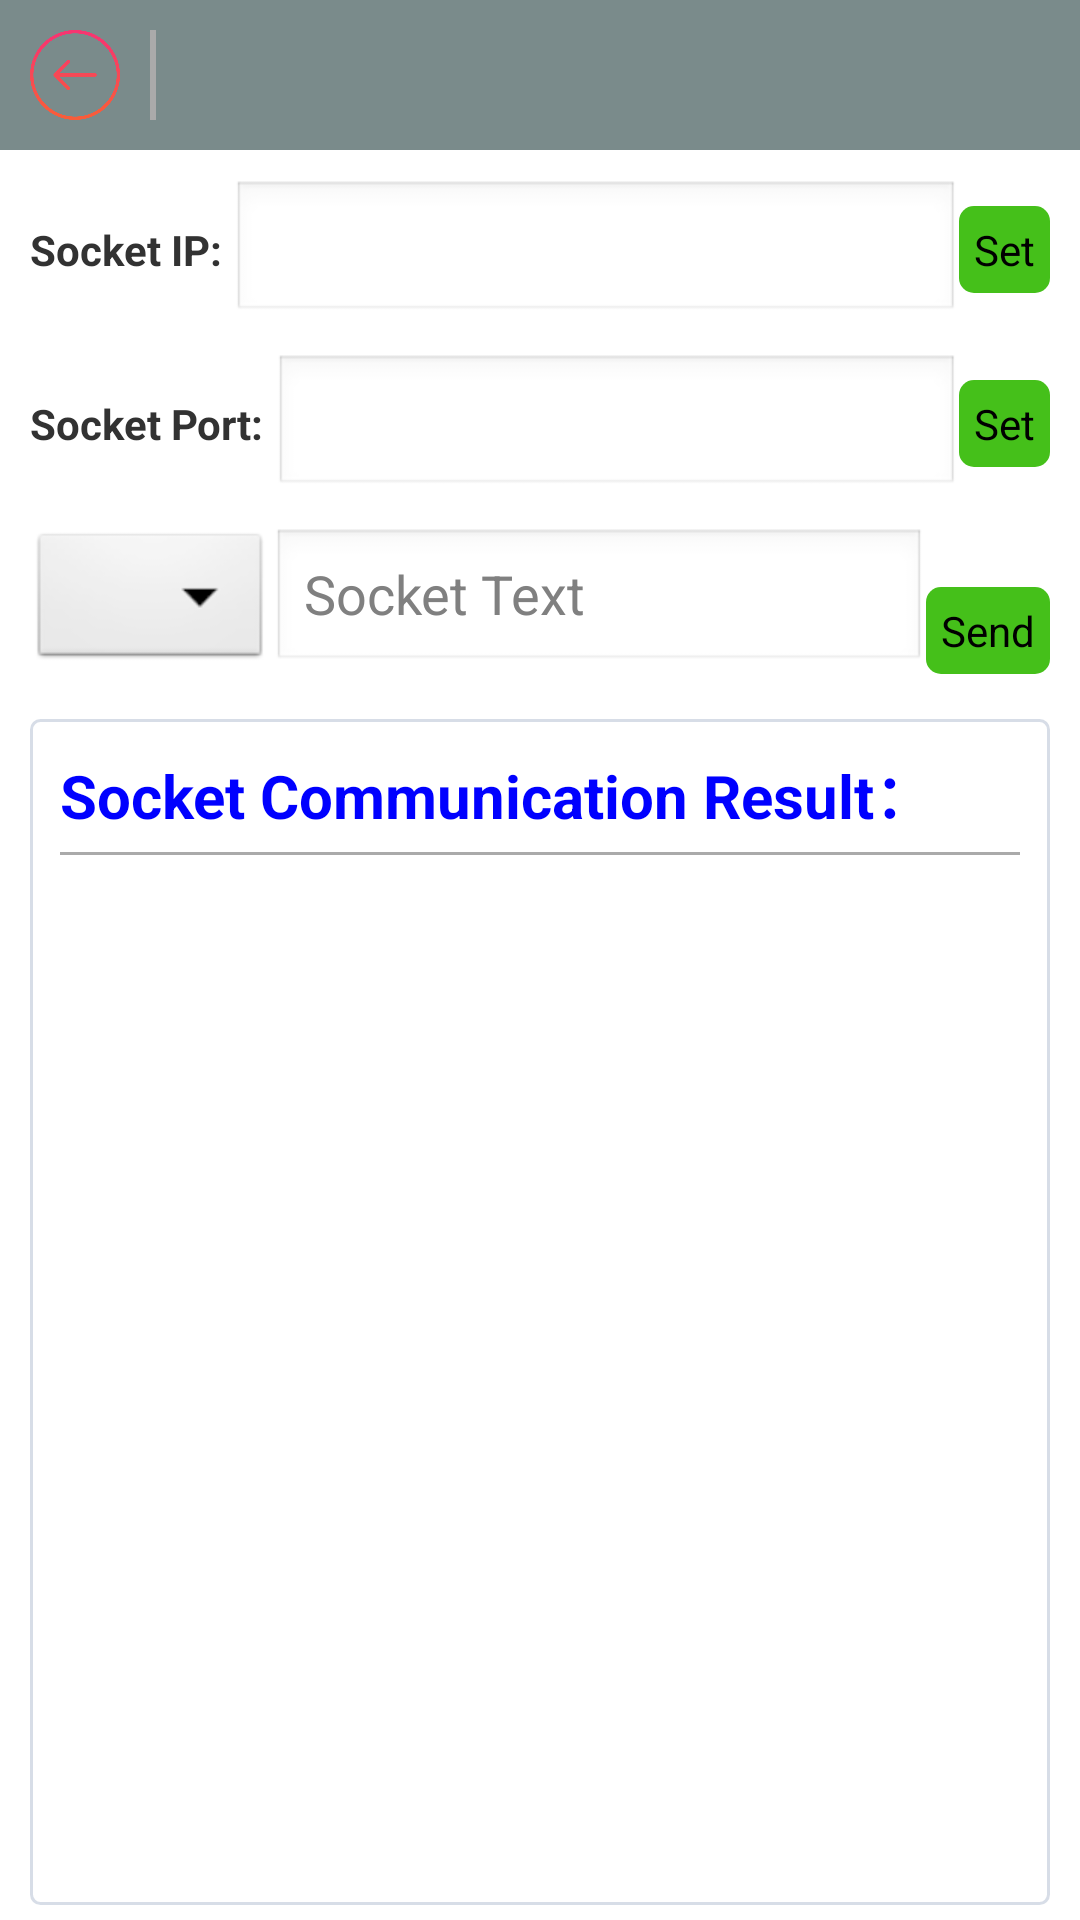

Layout XML and referenced resources for this Android screen:
<!-- AndroidManifest.xml: application theme AppTheme -->
<!-- res/layout/activity_socket.xml -->
<?xml version="1.0" encoding="utf-8"?>
<LinearLayout xmlns:android="http://schemas.android.com/apk/res/android"
    android:layout_width="match_parent"
    android:layout_height="match_parent"
    android:orientation="vertical" >

    <include layout="@layout/sub_layout_top" />

    <LinearLayout
        android:layout_width="match_parent"
        android:layout_height="wrap_content"
        android:layout_margin="10dp"
        android:orientation="vertical" >

        <LinearLayout
            android:layout_width="match_parent"
            android:layout_height="wrap_content"
            android:focusableInTouchMode="true"
            android:orientation="horizontal" >

            <TextView
                android:layout_width="wrap_content"
                android:layout_height="wrap_content"
                android:text="Socket IP: "
                android:textStyle="bold" />

            <EditText
                android:id="@+id/et_SocketIp"
                android:layout_width="0dp"
                android:layout_height="wrap_content"
                android:layout_weight="1"
                android:digits="1234567890."
                android:maxLength="15"
                android:singleLine="true" />

            <Button
                android:id="@+id/btn_SetSocketIp"
                android:layout_width="wrap_content"
                android:layout_height="wrap_content"
                android:background="@drawable/button_shap"
                android:text="Set" />
        </LinearLayout>

        <LinearLayout
            android:layout_width="match_parent"
            android:layout_height="wrap_content"
            android:layout_marginTop="10dp"
            android:orientation="horizontal" >

            <TextView
                android:layout_width="wrap_content"
                android:layout_height="wrap_content"
                android:text="Socket Port: "
                android:textStyle="bold" />

            <EditText
                android:id="@+id/et_SocketPort"
                android:layout_width="0dp"
                android:layout_height="wrap_content"
                android:layout_weight="1"
                android:digits="1234567890"
                android:maxLength="5"
                android:singleLine="true" />

            <Button
                android:id="@+id/btn_SetSocketPort"
                android:layout_width="wrap_content"
                android:layout_height="wrap_content"
                android:background="@drawable/button_shap"
                android:text="Set" />
        </LinearLayout>
    </LinearLayout>

    <RelativeLayout
        android:layout_width="match_parent"
        android:layout_height="wrap_content"
        android:layout_marginLeft="10dp"
        android:layout_marginRight="10dp"
        android:orientation="horizontal" >

        <Spinner
            android:id="@+id/sp_SocketDataType"
            android:layout_width="wrap_content"
            android:layout_height="wrap_content"
            android:layout_alignParentLeft="true" />

        <FrameLayout
            android:layout_width="wrap_content"
            android:layout_height="wrap_content"
            android:layout_alignBottom="@id/sp_SocketDataType"
            android:layout_toLeftOf="@+id/btn_SendSocket"
            android:layout_toRightOf="@id/sp_SocketDataType"
            android:layout_weight="1" >

            <EditText
                android:id="@+id/et_SocketDataText"
                android:layout_width="match_parent"
                android:layout_height="match_parent"
                android:hint="Socket Text" />

            <Spinner
                android:id="@+id/sp_SocketDataImageFrom"
                android:layout_width="match_parent"
                android:layout_height="wrap_content"
                android:gravity="center_horizontal"
                android:visibility="invisible" />
        </FrameLayout>

        <Button
            android:id="@+id/btn_SendSocket"
            android:layout_width="wrap_content"
            android:layout_height="wrap_content"
            android:layout_alignBottom="@id/sp_SocketDataType"
            android:layout_alignParentRight="true"
            android:background="@drawable/button_shap"
            android:text="Send" />
    </RelativeLayout>

    <LinearLayout
        android:layout_width="match_parent"
        android:layout_height="0dp"
        android:layout_marginLeft="10dp"
        android:layout_marginRight="10dp"
        android:layout_marginTop="10dp"
        android:layout_weight="1"
        android:orientation="vertical" >

        <ImageView
            android:id="@+id/iv_SocketImage"
            android:layout_width="match_parent"
            android:layout_height="0dp"
            android:layout_weight="1"
            android:visibility="gone" />

        <LinearLayout
            android:layout_width="match_parent"
            android:layout_height="0dp"
            android:layout_marginBottom="5dp"
            android:layout_marginTop="5dp"
            android:layout_weight="1"
            android:background="@drawable/edittext_shap"
            android:orientation="vertical"
            android:padding="10dp" >

            <TextView
                android:layout_width="match_parent"
                android:layout_height="wrap_content"
                android:text="Socket Communication Result："
                android:textColor="#0000ff"
                android:textSize="20sp"
                android:textStyle="bold" />

            <View
                android:layout_width="match_parent"
                android:layout_height="1dp"
                android:layout_marginTop="5dp"
                android:background="#aaaaaa" />

            <ScrollView
                android:layout_width="match_parent"
                android:layout_height="0dp"
                android:layout_marginTop="10dp"
                android:layout_weight="1" >

                <TextView
                    android:id="@+id/tv_SocketResult"
                    android:layout_width="match_parent"
                    android:layout_height="match_parent" />
            </ScrollView>
        </LinearLayout>
    </LinearLayout>

</LinearLayout>
<!-- res/layout/sub_layout_top.xml (included above) -->
<?xml version="1.0" encoding="utf-8"?>
<RelativeLayout xmlns:android="http://schemas.android.com/apk/res/android"
    android:layout_width="match_parent"
    android:layout_height="wrap_content"
    android:background="#7A8B8B" >

    <LinearLayout
        android:layout_width="wrap_content"
        android:layout_height="wrap_content"
        android:layout_alignParentLeft="true" >

        <ImageButton
            android:id="@+id/ib_Return"
            android:layout_width="30dp"
            android:layout_height="30dp"
            android:layout_margin="10dp"
            android:background="@android:color/transparent"
            android:scaleType="fitXY"
            android:src="@drawable/btn_return" />

        <View
            android:layout_width="2dp"
            android:layout_height="30dp"
            android:layout_gravity="center"
            android:background="@android:color/darker_gray" />

        <TextView
            android:id="@+id/activity_Text"
            android:layout_width="wrap_content"
            android:layout_height="wrap_content"
            android:layout_gravity="center"
            android:layout_margin="10dp"
            android:textStyle="bold" />
    </LinearLayout>

    <LinearLayout
        android:layout_width="wrap_content"
        android:layout_height="wrap_content"
        android:layout_alignParentRight="true"
        android:layout_centerVertical="true"
        android:orientation="horizontal" >

        <TextView
            android:id="@+id/tv_SubTopText"
            android:layout_width="wrap_content"
            android:layout_height="match_parent"
            android:layout_marginBottom="10dp"
            android:layout_marginRight="10dp"
            android:textColor="@android:color/holo_blue_light"
            android:layout_marginTop="10dp"
            android:clickable="true"
            android:gravity="center_vertical"
            android:visibility="gone" />

        <ImageButton
            android:id="@+id/ib_Save"
            android:layout_width="30dp"
            android:layout_height="30dp"
            android:layout_marginBottom="10dp"
            android:layout_marginRight="10dp"
            android:layout_marginTop="10dp"
            android:background="@android:color/transparent"
            android:scaleType="fitXY"
            android:src="@drawable/save"
            android:visibility="gone" />
    </LinearLayout>

</RelativeLayout>
<!-- resources referenced by this layout -->
<resources>
  <!-- drawable btn_return (drawable-hdpi) -->
  <?xml version="1.0" encoding="utf-8"?>
  <selector xmlns:android="http://schemas.android.com/apk/res/android" >
      <item android:state_pressed="true" android:drawable="@drawable/return_pressed"></item>
      <item android:state_pressed="false" android:drawable="@drawable/return_nomal"></item>
  
  </selector>
  <!-- drawable button_shap (drawable-hdpi) -->
  <?xml version="1.0" encoding="utf-8"?>
  <shape xmlns:android="http://schemas.android.com/apk/res/android" >
  
      <solid android:color="#45c01a" />
  
      <corners android:radius="5dip" />
  
      <padding
          android:bottom="5dp"
          android:left="5dp"
          android:right="5dp"
          android:top="5dp" />
  
  </shape>
  <!-- drawable edittext_shap (drawable-hdpi) -->
  <?xml version="1.0" encoding="utf-8"?>
  <shape xmlns:android="http://schemas.android.com/apk/res/android" 
      android:shape="rectangle">
  
      <solid android:color="#FFFFFF" />
  
      <corners android:radius="3dip" />
  
      <stroke
          android:width="1dip"
          android:color="#99BDC7D8" />
  
  </shape>
  <!-- drawable save (drawable-hdpi) -->
  <?xml version="1.0" encoding="utf-8"?>
  <selector xmlns:android="http://schemas.android.com/apk/res/android" >
       <item android:drawable="@drawable/save_pressed" android:state_pressed="true"/>
      <item android:drawable="@drawable/save_nomal" android:state_pressed="false"/>
  
  </selector>
  <style name="AppTheme" parent="AppBaseTheme">
          
      </style>
  <!-- drawable return_pressed: png bitmap (drawable-hdpi, 36891 bytes) -->
  <!-- drawable return_nomal: png bitmap (drawable-hdpi, 37023 bytes) -->
  <!-- drawable save_pressed: png bitmap (drawable-hdpi, 10310 bytes) -->
  <!-- drawable save_nomal: png bitmap (drawable-hdpi, 3922 bytes) -->
  <style name="AppBaseTheme" parent="android:Theme.Light">
          
      </style>
</resources>
